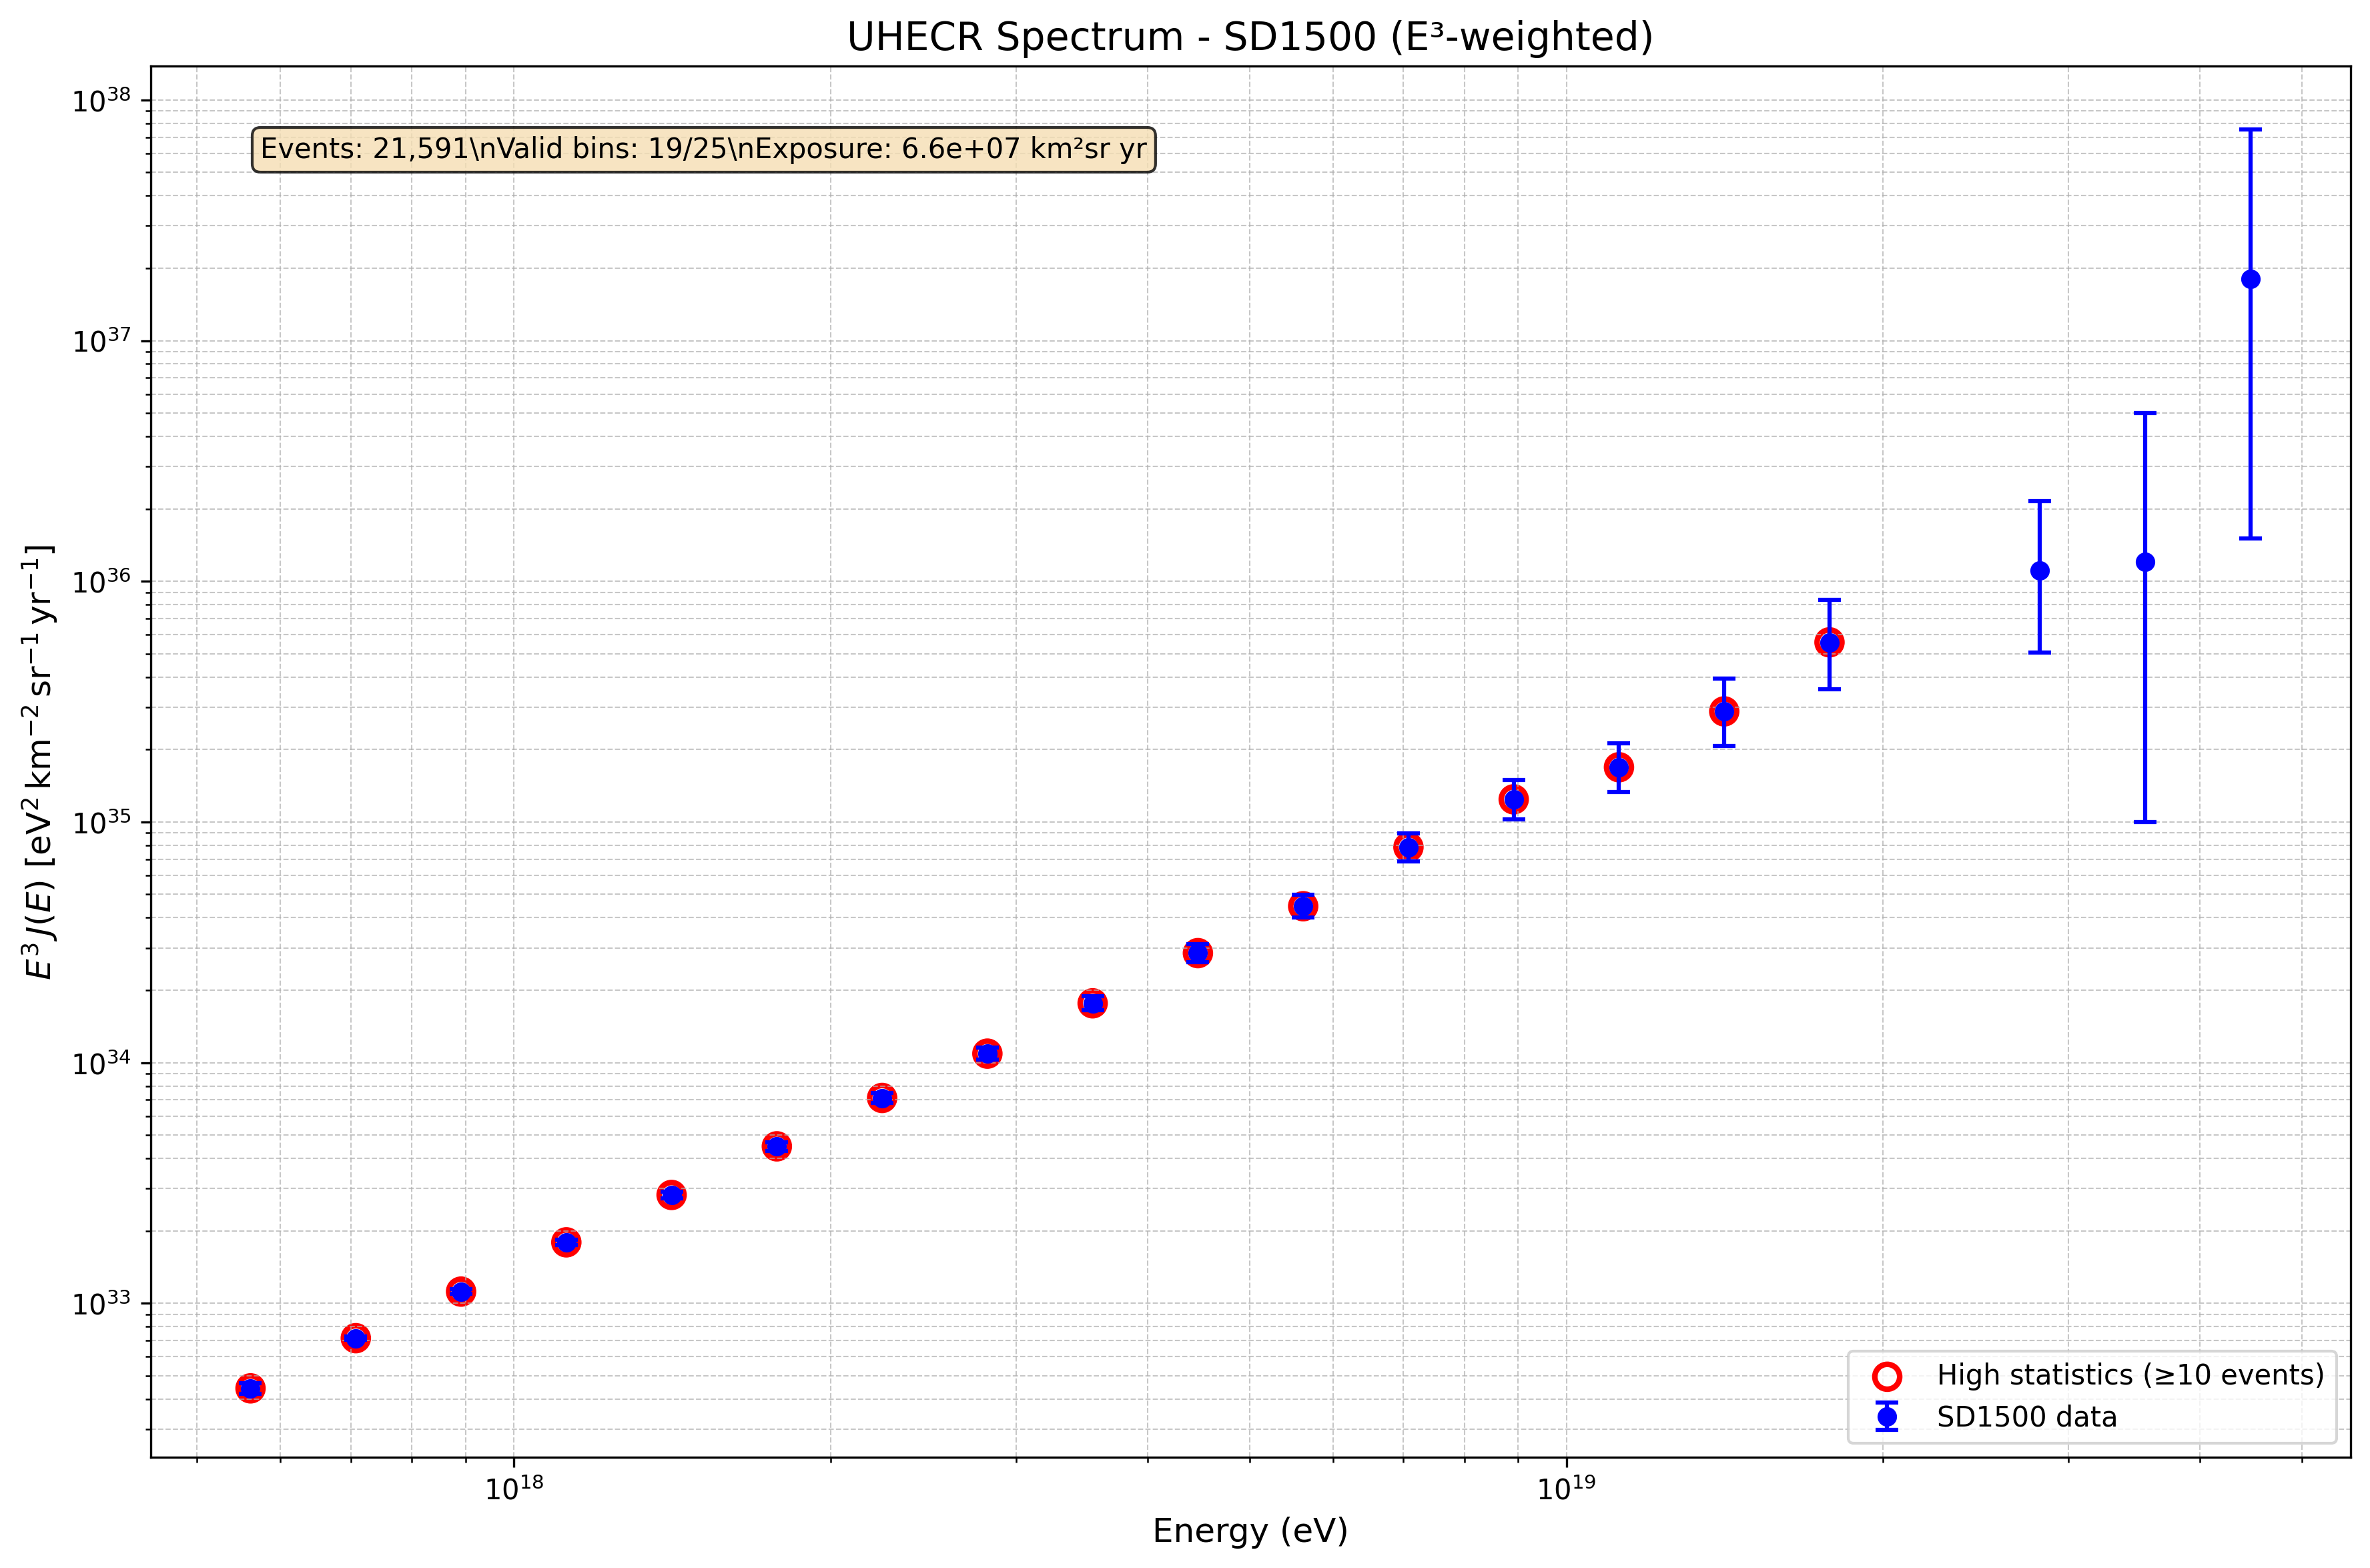

The data file committed next to this chart (first rows):
logE_center, E_center_eV, E_center_EeV, N_events, expo_km2sr_yr, delta_E_eV, flux, flux_err_low, flux_err_high, flux_E3, flux_E3_err_low, flux_E3_err_high, valid_bin, high_statistics
17.55, 3.5481338923357606e+17, 0.3548, 0, 0.0, 8.169880208439381e+16, 0.0, 0.0, 0.0, 0.0, 0.0, 0.0, False, False
17.65, 4.4668359215096166e+17, 0.4467, 0, 0.0, 1.0285269805718512e+17, 0.0, 0.0, 0.0, 0.0, 0.0, 0.0, False, False
17.75, 5.6234132519034906e+17, 0.5623, 752, 2330028, 1.2948387525578331e+17, 2.4925330219509417e-21, 1.2661160225031148e-22, 1.3216367948478477e-22, 4.4324201517774536e+32, 2.251508053537666e+31, 2.3502394998277633e+31, True, True
17.85, 7.079457843841403e+17, 0.7079, 7880, 23942582, 1.6301054097709216e+17, 2.0190149864908492e-21, 3.1873881783084993e-23, 3.2298539856860424e-23, 7.16373550270207e+32, 1.130928002348682e+31, 1.1459954393908484e+31, True, True
17.95, 8.912509381337441e+17, 0.8913, 4510, 13908798, 2.0521811242637472e+17, 1.5800514853191521e-21, 3.2943574272219535e-23, 3.352512422553547e-23, 1.1185907881415841e+33, 2.3322264528563455e+31, 2.3733970366422263e+31, True, True
18.05, 1.1220184543019653e+18, 1.122, 2790, 8512059, 2.5835429669399632e+17, 1.2686851834000616e-21, 3.3598813215154266e-23, 3.4354920284418395e-23, 1.7920654538592007e+33, 4.745958512117279e+31, 4.852761474426305e+31, True, True
18.15, 1.4125375446227497e+18, 1.413, 1831, 5625940, 3.252487893542801e+17, 1.0006392298872365e-21, 3.26773214230044e-23, 3.358772736520752e-23, 2.8201845258677673e+33, 9.209720493803696e+31, 9.466307750606397e+31, True, True
18.25, 1.7782794100389228e+18, 1.778, 1191, 3642864, 4.0946396607339283e+17, 7.984598587390568e-22, 3.2286889574005993e-23, 3.340635536647765e-23, 4.490069750746201e+33, 1.8156252269320994e+32, 1.878577414656477e+32, True, True
18.35, 2.238721138568347e+18, 2.239, 835, 2548000, 5.154845921038207e+17, 6.357279960947054e-22, 3.0659560000437096e-23, 3.1933882456374243e-23, 7.13298543534673e+33, 3.4400592121269066e+32, 3.5830405433561965e+32, True, True
18.45, 2.818382931264449e+18, 2.818, 648, 2050707, 6.489566523878474e+17, 4.86917961420721e-22, 2.662633722304535e-23, 2.7886493925461154e-23, 1.090073532981166e+34, 5.960894398388035e+32, 6.2430083431487165e+32, True, True
18.55, 3.5481338923357604e+18, 3.548, 447, 1385245, 8.169880208439379e+17, 3.9497111201356753e-22, 2.5953716143731146e-23, 2.744051474830659e-23, 1.7642711511008164e+34, 1.1593099156748328e+33, 1.225722769824513e+33, True, True
18.65, 4.4668359215096166e+18, 4.467, 269, 817515, 1.0285269805718513e+18, 3.1991976795124932e-22, 2.700673466794084e-23, 2.901927207290105e-23, 2.8512879331407833e+34, 2.4069777608731187e+33, 2.586345345893121e+33, True, True
18.75, 5.623413251903491e+18, 5.623, 176, 541262, 1.2948387525578335e+18, 2.511245622224472e-22, 2.611256196370324e-23, 2.8541440210813457e-23, 4.465696383552162e+34, 4.643543128341902e+33, 5.075465545974655e+33, True, True
18.85, 7.079457843841402e+18, 7.079, 117, 324147, 1.6301054097709215e+18, 2.2142569791612524e-22, 2.8114250633850187e-23, 3.1358367118777514e-23, 7.8564802341031e+34, 9.975312553158678e+33, 1.1126368518244267e+34, True, True
18.95, 8.91250938133744e+18, 8.913, 62, 172235, 2.0521811242637468e+18, 1.7541013363268045e-22, 3.0312257380811e-23, 3.5229876901415636e-23, 1.2418086464351377e+35, 2.1459434827912007e+34, 2.4940842836729186e+34, True, True
19.05, 1.1220184543019653e+19, 11.22, 41, 132795, 2.5835429669399634e+18, 1.1950525979330044e-22, 2.518872700242332e-23, 3.031385313129871e-23, 1.688056662379338e+35, 3.5580022592176085e+34, 4.281945567013969e+34, True, True
19.15, 1.4125375446227497e+19, 14.13, 22, 66171, 3.252487893542802e+18, 1.0222089709143218e-22, 2.892105560884612e-23, 3.7272730138319537e-23, 2.880976315810299e+35, 8.15106094821212e+34, 1.0504882642346495e+35, True, True
19.25, 1.7782794100389229e+19, 17.78, 13, 32008, 4.0946396607339284e+18, 9.918971805997146e-23, 3.576893878849688e-23, 4.981482192635744e-23, 5.5778477499101455e+35, 2.011435243897582e+35, 2.8012932976189106e+35, True, True
19.35, 2.238721138568347e+19, 22.39, 0, 0.0, 5.154845921038206e+18, 0.0, 0.0, 0.0, 0.0, 0.0, 0.0, False, False
19.45, 2.8183829312644493e+19, 28.18, 5, 15503, 6.489566523878476e+18, 4.9696902874908336e-23, 2.715911059436221e-23, 4.65619381270878e-23, 1.1125750698743446e+36, 6.080167499231373e+35, 1.042391951378221e+36, True, False
19.55, 3.5481338923357606e+19, 35.48, 1, 4549, 8.169880208439379e+18, 2.690683690561225e-23, 2.466330155296166e-23, 8.524801253389882e-23, 1.2018842562419045e+36, 1.1016692131979397e+36, 3.8078888462372445e+36, True, False
19.65, 4.466835921509617e+19, 44.67, 1, 479, 1.0285269805718512e+19, 2.029702927656966e-22, 1.8604630318806257e-22, 6.430638473930089e-22, 1.8089746384070634e+37, 1.6581394225267443e+37, 5.731312572689095e+37, True, False
19.75, 5.6234132519034905e+19, 56.23, 0, 0.0, 1.2948387525578332e+19, 0.0, 0.0, 0.0, 0.0, 0.0, 0.0, False, False
19.85, 7.0794578438414025e+19, 70.79, 0, 0.0, 1.6301054097709216e+19, 0.0, 0.0, 0.0, 0.0, 0.0, 0.0, False, False
19.95, 8.91250938133744e+19, 89.13, 0, 0.0, 2.0521811242637468e+19, 0.0, 0.0, 0.0, 0.0, 0.0, 0.0, False, False
